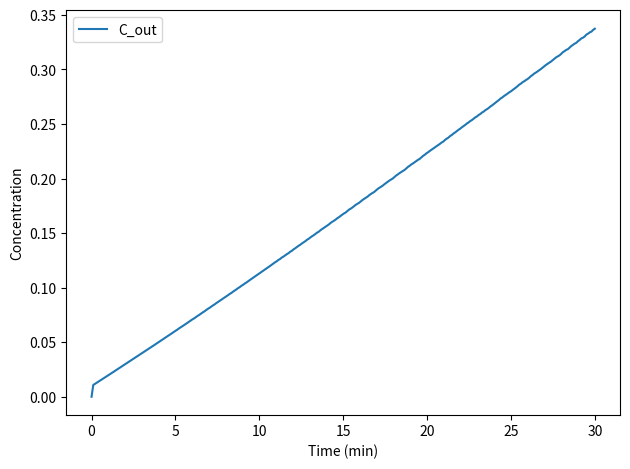

Recreate this plot in Python. (Note: this script raises an exception after producing the figure.)
import numpy as np
from scipy.integrate import solve_ivp
import matplotlib.pyplot as plt

def breakthrough_curve(t_span=30, qmax=100, kd=1):
    """Simple Langmuir breakthrough simulator"""
    def langmuir(c): return qmax * c / (kd + c)
    
    def model(t, y):
        c, q = y
        dc_dt = 1 - c - (langmuir(c) - q)  # Simplified TDR
        dq_dt = langmuir(c) - q
        return [dc_dt, dq_dt]
    
    sol = solve_ivp(model, [0, t_span], [0, 0], t_eval=np.linspace(0, t_span, 300))
    
    # Plot & Save
    fig, ax = plt.subplots()
    ax.plot(sol.t, sol.y[0], label='C_out')
    ax.set_xlabel('Time (min)'); ax.set_ylabel('Concentration')
    ax.legend(); plt.tight_layout()
    plt.savefig('reports/breakthrough.png', dpi=300)
    plt.close()
    
    return sol

if __name__ == "__main__":
    breakthrough_curve()
    print("Breakthrough plot saved!")